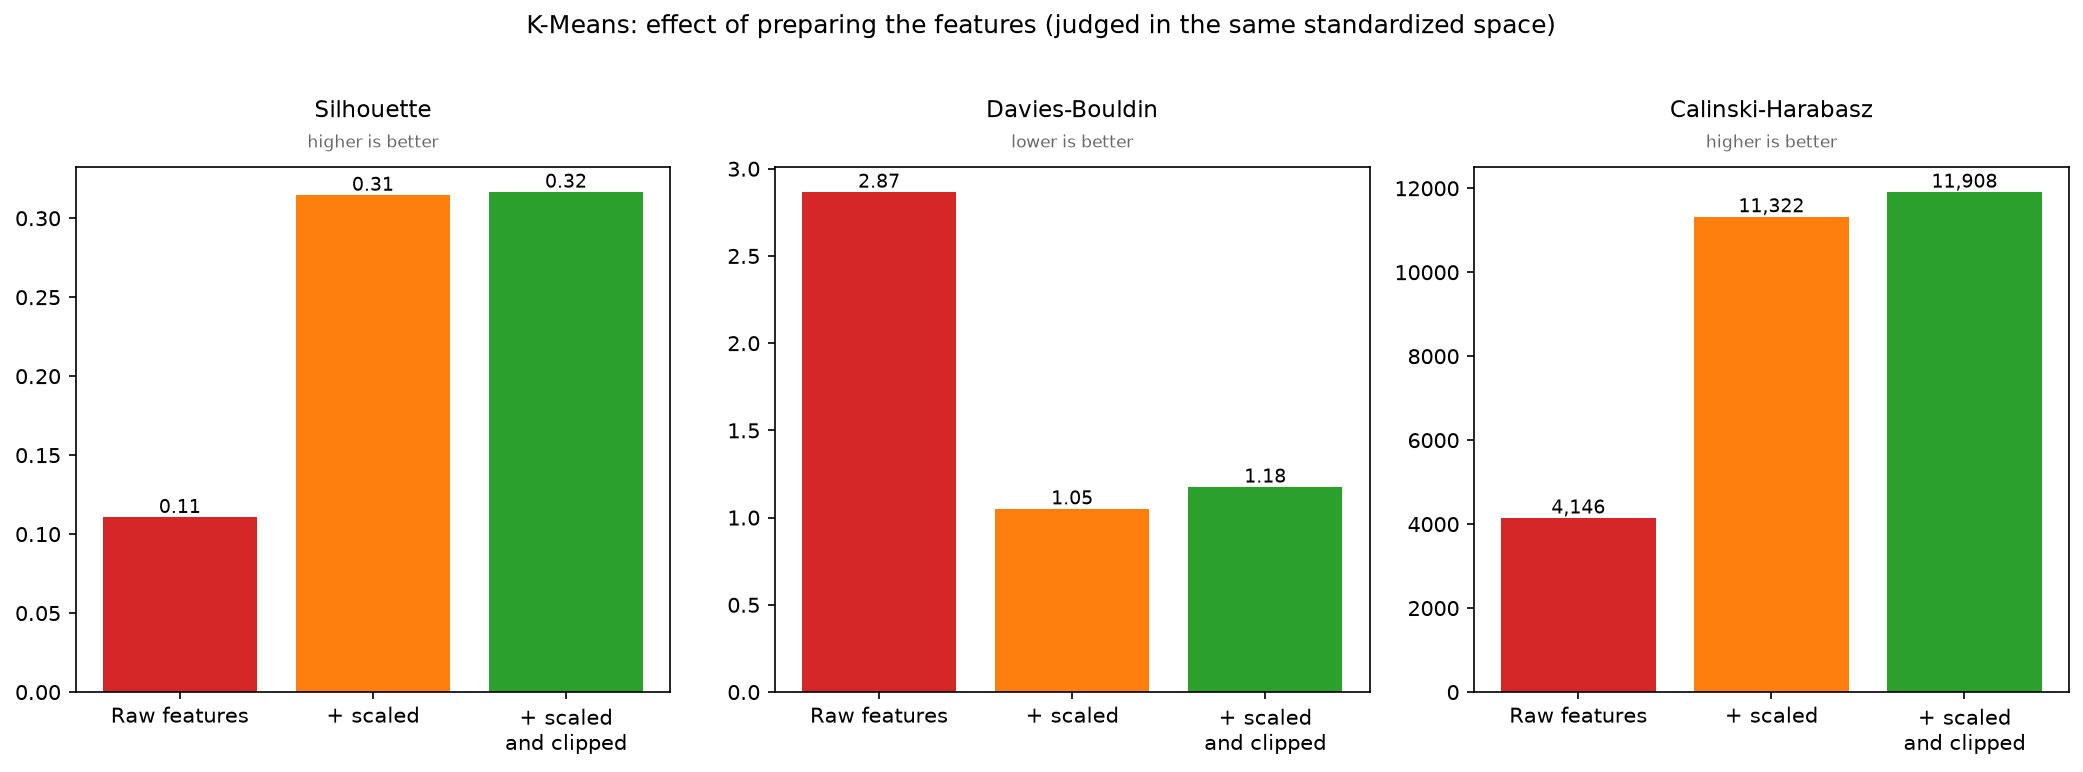

The table this chart was drawn from, first rows:
Version, Silhouette, Davies-Bouldin, Calinski-Harabasz, Largest column share of variance %
Raw features, 0.1105, 2.866, 4146, 83.21
+ scaled, 0.3146, 1.05, 11322, 10.0
+ scaled and clipped, 0.3165, 1.175, 11908, 10
